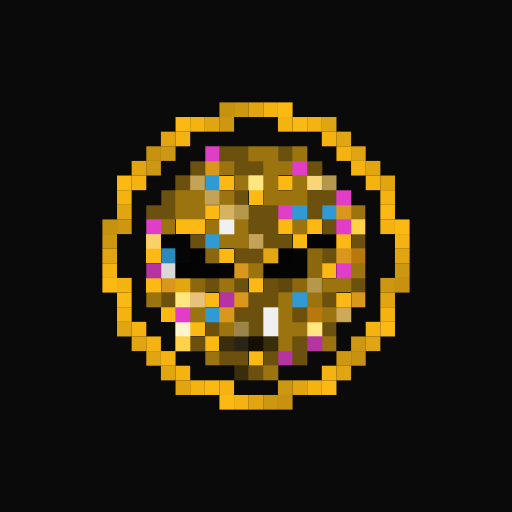
t = 0.00 s
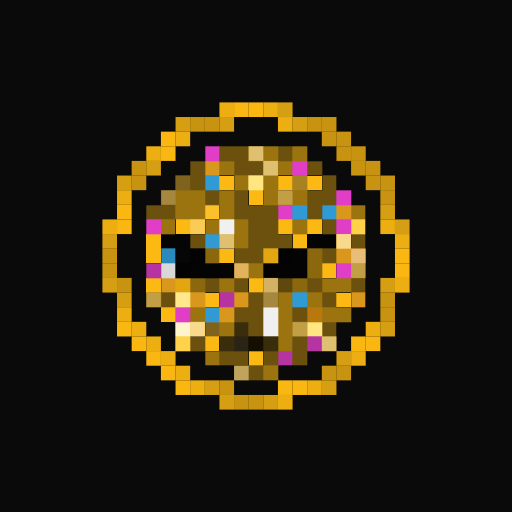
t = 1.00 s
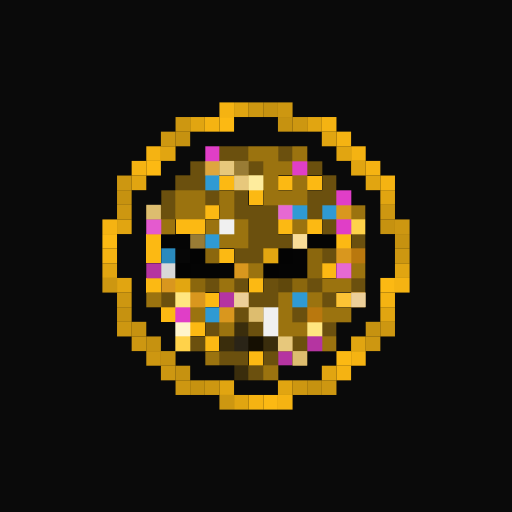
t = 2.00 s
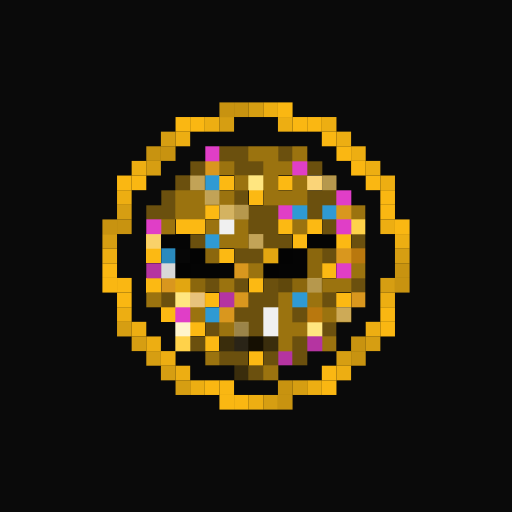
t = 3.00 s
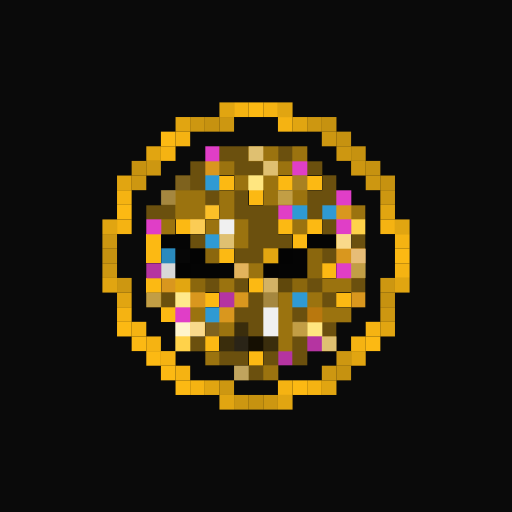
t = 4.00 s
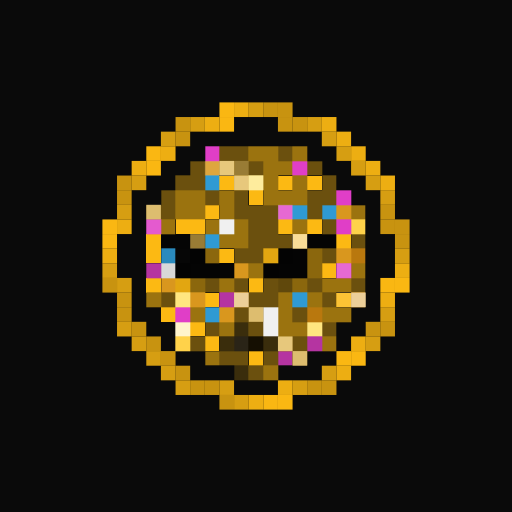
t = 5.00 s

The animated SVG that drew these frames (rendered in a browser with its animation timeline set to each time). Animation: 2 CSS @keyframes rules; one cycle of 6.00 s, repeats indefinitely.

<svg viewBox="0 0 35 35" shape-rendering="crispEdges" xmlns="http://www.w3.org/2000/svg"><style>@keyframes pop{0%,100%{opacity:0}18%{opacity:1}36%{opacity:0}}@keyframes gl{0%,100%{opacity:.78}50%{opacity:1}}.a00{animation:pop 3s linear 0.00s infinite}.a01{animation:pop 3s linear -0.38s infinite}.a02{animation:pop 3s linear -0.75s infinite}.a03{animation:pop 3s linear -1.13s infinite}.a04{animation:pop 3s linear -1.50s infinite}.a05{animation:pop 3s linear -1.88s infinite}.a06{animation:pop 3s linear -2.25s infinite}.a07{animation:pop 3s linear -2.63s infinite}.a10{animation:gl 3.2s ease-in-out 0.00s infinite}.a11{animation:gl 3.2s ease-in-out -0.40s infinite}.a12{animation:gl 3.2s ease-in-out -0.80s infinite}.a13{animation:gl 3.2s ease-in-out -1.20s infinite}.a14{animation:gl 3.2s ease-in-out -1.60s infinite}.a15{animation:gl 3.2s ease-in-out -2.00s infinite}.a16{animation:gl 3.2s ease-in-out -2.40s infinite}.a17{animation:gl 3.2s ease-in-out -2.80s infinite}</style><rect width="35" height="35" fill="#0a0a0a"/><path fill="#fcb913" d="M15 12h1v1H15zM19 12h1v1H19zM21 12h1v1H21zM17 13h1v1H17zM14 14h1v1H14zM12 15h2v1H12zM19 15h1v1H19zM21 15h1v1H21zM10 16h1v1H10zM20 16h1v1H20zM23 16h1v1H23zM10 17h1v1H10zM15 17h1v1H15zM22 18h1v1H22zM10 19h1v1H10zM17 19h1v1H17zM14 20h1v1H14zM23 20h1v1H23zM11 21h1v1H11zM13 22h1v1H13zM14 23h1v1H14zM17 24h1v1H17z"/><g fill="#fcb913"><rect x="15" y="7" width="1" height="1" class="a10"/><rect x="16" y="7" width="1" height="1" class="a11"/><rect x="17" y="7" width="1" height="1" class="a12"/><rect x="18" y="7" width="1" height="1" class="a13"/><rect x="19" y="7" width="1" height="1" class="a14"/><rect x="12" y="8" width="1" height="1" class="a14"/><rect x="13" y="8" width="1" height="1" class="a15"/><rect x="14" y="8" width="1" height="1" class="a16"/><rect x="15" y="8" width="1" height="1" class="a17"/><rect x="19" y="8" width="1" height="1" class="a13"/><rect x="20" y="8" width="1" height="1" class="a14"/><rect x="21" y="8" width="1" height="1" class="a15"/><rect x="22" y="8" width="1" height="1" class="a16"/><rect x="11" y="9" width="1" height="1" class="a12"/><rect x="12" y="9" width="1" height="1" class="a13"/><rect x="22" y="9" width="1" height="1" class="a15"/><rect x="23" y="9" width="1" height="1" class="a16"/><rect x="10" y="10" width="1" height="1" class="a10"/><rect x="11" y="10" width="1" height="1" class="a11"/><rect x="23" y="10" width="1" height="1" class="a15"/><rect x="24" y="10" width="1" height="1" class="a16"/><rect x="9" y="11" width="1" height="1" class="a16"/><rect x="10" y="11" width="1" height="1" class="a17"/><rect x="24" y="11" width="1" height="1" class="a15"/><rect x="25" y="11" width="1" height="1" class="a16"/><rect x="8" y="12" width="1" height="1" class="a14"/><rect x="9" y="12" width="1" height="1" class="a15"/><rect x="25" y="12" width="1" height="1" class="a15"/><rect x="26" y="12" width="1" height="1" class="a16"/><rect x="8" y="13" width="1" height="1" class="a13"/><rect x="26" y="13" width="1" height="1" class="a15"/><rect x="8" y="14" width="1" height="1" class="a12"/><rect x="26" y="14" width="1" height="1" class="a14"/><rect x="7" y="15" width="1" height="1" class="a10"/><rect x="8" y="15" width="1" height="1" class="a11"/><rect x="26" y="15" width="1" height="1" class="a13"/><rect x="27" y="15" width="1" height="1" class="a14"/><rect x="7" y="16" width="1" height="1" class="a17"/><rect x="27" y="16" width="1" height="1" class="a13"/><rect x="7" y="17" width="1" height="1" class="a16"/><rect x="27" y="17" width="1" height="1" class="a12"/><rect x="7" y="18" width="1" height="1" class="a15"/><rect x="27" y="18" width="1" height="1" class="a11"/><rect x="7" y="19" width="1" height="1" class="a14"/><rect x="8" y="19" width="1" height="1" class="a15"/><rect x="26" y="19" width="1" height="1" class="a17"/><rect x="27" y="19" width="1" height="1" class="a10"/><rect x="8" y="20" width="1" height="1" class="a14"/><rect x="26" y="20" width="1" height="1" class="a16"/><rect x="8" y="21" width="1" height="1" class="a13"/><rect x="26" y="21" width="1" height="1" class="a15"/><rect x="8" y="22" width="1" height="1" class="a12"/><rect x="9" y="22" width="1" height="1" class="a13"/><rect x="25" y="22" width="1" height="1" class="a13"/><rect x="26" y="22" width="1" height="1" class="a14"/><rect x="9" y="23" width="1" height="1" class="a12"/><rect x="10" y="23" width="1" height="1" class="a13"/><rect x="24" y="23" width="1" height="1" class="a11"/><rect x="25" y="23" width="1" height="1" class="a12"/><rect x="10" y="24" width="1" height="1" class="a12"/><rect x="11" y="24" width="1" height="1" class="a13"/><rect x="23" y="24" width="1" height="1" class="a17"/><rect x="24" y="24" width="1" height="1" class="a10"/><rect x="11" y="25" width="1" height="1" class="a12"/><rect x="12" y="25" width="1" height="1" class="a13"/><rect x="22" y="25" width="1" height="1" class="a15"/><rect x="23" y="25" width="1" height="1" class="a16"/><rect x="12" y="26" width="1" height="1" class="a12"/><rect x="13" y="26" width="1" height="1" class="a13"/><rect x="14" y="26" width="1" height="1" class="a14"/><rect x="15" y="26" width="1" height="1" class="a15"/><rect x="19" y="26" width="1" height="1" class="a11"/><rect x="20" y="26" width="1" height="1" class="a12"/><rect x="21" y="26" width="1" height="1" class="a13"/><rect x="22" y="26" width="1" height="1" class="a14"/><rect x="15" y="27" width="1" height="1" class="a14"/><rect x="16" y="27" width="1" height="1" class="a15"/><rect x="17" y="27" width="1" height="1" class="a16"/><rect x="18" y="27" width="1" height="1" class="a17"/><rect x="19" y="27" width="1" height="1" class="a10"/></g><path fill="#e03ec7" d="M14 10h1v1H14zM20 11h1v1H20zM23 13h1v1H23zM19 14h1v1H19zM10 15h1v1H10zM23 15h1v1H23zM23 18h1v1H23zM12 21h1v1H12z"/><path fill="#6b500e" d="M15 10h2v1H15zM19 10h1v1H19zM13 11h1v1H13zM16 11h2v1H16zM21 11h1v1H21zM12 12h2v1H12zM22 12h1v1H22zM11 13h1v1H11zM14 13h1v1H14zM16 13h1v1H16zM21 13h2v1H21zM10 14h2v1H10zM16 14h3v1H16zM21 14h1v1H21zM17 15h2v1H17zM22 15h1v1H22zM13 16h1v1H13zM17 16h3v1H17zM24 16h1v1H24zM16 17h2v1H16zM22 17h1v1H22zM14 19h1v1H14zM16 19h1v1H16zM18 19h1v1H18zM21 19h1v1H21zM24 19h1v1H24zM11 20h1v1H11zM17 20h2v1H17zM22 20h1v1H22zM16 21h2v1H16zM20 21h1v1H20zM14 22h1v1H14zM17 22h1v1H17zM22 22h1v1H22zM13 23h1v1H13zM20 23h1v1H20zM15 24h2v1H15zM18 24h1v1H18zM20 24h1v1H20zM17 25h1v1H17z"/><path fill="#9b730f" d="M17 10h2v1H17zM20 10h1v1H20zM15 11h1v1H15zM18 11h2v1H18zM16 12h1v1H16zM18 12h1v1H18zM20 12h1v1H20zM12 13h2v1H12zM15 13h1v1H15zM18 13h3v1H18zM12 14h2v1H12zM15 14h1v1H15zM24 14h1v1H24zM11 15h1v1H11zM14 15h1v1H14zM16 15h1v1H16zM20 15h1v1H20zM15 16h2v1H15zM17 18h1v1H17zM24 18h1v1H24zM15 19h1v1H15zM22 19h2v1H22zM10 20h1v1H10zM19 20h1v1H19zM21 20h1v1H21zM13 21h1v1H13zM19 21h1v1H19zM22 21h2v1H22zM15 22h1v1H15zM19 22h2v1H19zM19 23h1v1H19zM22 23h1v1H22zM14 24h1v1H14zM18 25h1v1H18z"/><path fill="#d9971e" d="M14 11h1v1H14zM23 14h1v1H23zM23 17h1v1H23zM16 18h1v1H16zM11 19h1v1H11zM13 20h1v1H13zM16 20h1v1H16zM24 20h1v1H24zM15 21h1v1H15z"/><path fill="#2f9ad3" d="M14 12h1v1H14zM20 14h1v1H20zM22 14h1v1H22zM14 16h1v1H14zM20 20h1v1H20zM14 21h1v1H14z"/><path fill="#ffe680" d="M17 12h1v1H17zM12 20h1v1H12zM21 22h1v1H21z"/><path fill="#f0f0f0" d="M15 15h1v1H15zM18 21h1v1H18zM18 22h1v1H18z"/><path fill="#ffd24a" d="M24 15h1v1H24zM12 23h1v1H12z"/><path fill="#050505" d="M11 16h2v1H11zM15 18h1v1H15z"/><path fill="#040404" d="M21 16h2v1H21zM20 17h1v1H20zM13 18h2v1H13zM19 18h2v1H19z"/><path fill="#2a8abd" d="M11 17h1v1H11z"/><path fill="#060606" d="M12 17h1v1H12z"/><path fill="#030303" d="M13 17h1v1H13zM19 17h1v1H19zM12 18h1v1H12zM18 18h1v1H18z"/><path fill="#8b670d" d="M14 17h1v1H14zM21 17h1v1H21zM21 18h1v1H21zM13 19h1v1H13zM20 19h1v1H20z"/><path fill="#e2a611" d="M18 17h1v1H18zM12 19h1v1H12z"/><path fill="#b9780e" d="M24 17h1v1H24zM21 21h1v1H21z"/><path fill="#b534a1" d="M10 18h1v1H10zM15 20h1v1H15zM21 23h1v1H21zM19 24h1v1H19z"/><path fill="#d8d8d8" d="M11 18h1v1H11z"/><path fill="#60480c" d="M19 19h1v1H19z"/><path fill="#fff4cc" d="M12 22h1v1H12z"/><path fill="#3a2d0c" d="M16 22h1v1H16zM15 23h1v1H15zM18 23h1v1H18zM16 25h1v1H16z"/><path fill="#2a2417" d="M16 23h1v1H16z"/><path fill="#150f02" d="M17 23h1v1H17z"/><g fill="#edcf85"><rect x="17" y="10" width="1" height="1" class="a07"/><rect x="15" y="11" width="1" height="1" class="a04"/><rect x="18" y="11" width="1" height="1" class="a07"/><rect x="16" y="12" width="1" height="1" class="a04"/><rect x="20" y="12" width="1" height="1" class="a00"/><rect x="19" y="13" width="1" height="1" class="a06"/><rect x="15" y="14" width="1" height="1" class="a01"/><rect x="15" y="16" width="1" height="1" class="a07"/><rect x="24" y="18" width="1" height="1" class="a06"/><rect x="10" y="20" width="1" height="1" class="a06"/><rect x="23" y="21" width="1" height="1" class="a02"/><rect x="20" y="22" width="1" height="1" class="a06"/><rect x="19" y="23" width="1" height="1" class="a04"/><rect x="22" y="23" width="1" height="1" class="a07"/></g><g fill="#eed4a4"><rect x="14" y="11" width="1" height="1" class="a03"/><rect x="16" y="18" width="1" height="1" class="a06"/><rect x="13" y="20" width="1" height="1" class="a01"/><rect x="16" y="20" width="1" height="1" class="a04"/><rect x="24" y="20" width="1" height="1" class="a04"/></g><g fill="#e7c677"><rect x="16" y="11" width="1" height="1" class="a05"/><rect x="12" y="12" width="1" height="1" class="a00"/><rect x="13" y="12" width="1" height="1" class="a01"/><rect x="22" y="12" width="1" height="1" class="a02"/><rect x="11" y="13" width="1" height="1" class="a06"/><rect x="14" y="13" width="1" height="1" class="a01"/><rect x="10" y="14" width="1" height="1" class="a04"/><rect x="16" y="14" width="1" height="1" class="a02"/><rect x="13" y="16" width="1" height="1" class="a05"/><rect x="17" y="16" width="1" height="1" class="a01"/><rect x="18" y="19" width="1" height="1" class="a07"/><rect x="21" y="19" width="1" height="1" class="a02"/><rect x="18" y="20" width="1" height="1" class="a06"/><rect x="17" y="21" width="1" height="1" class="a04"/><rect x="14" y="22" width="1" height="1" class="a00"/><rect x="20" y="24" width="1" height="1" class="a04"/></g><g fill="#fdf3cd"><rect x="17" y="12" width="1" height="1" class="a05"/><rect x="12" y="20" width="1" height="1" class="a00"/></g><g fill="#f9e0a3"><rect x="21" y="12" width="1" height="1" class="a01"/><rect x="14" y="14" width="1" height="1" class="a00"/><rect x="13" y="15" width="1" height="1" class="a06"/><rect x="10" y="16" width="1" height="1" class="a02"/><rect x="20" y="16" width="1" height="1" class="a04"/><rect x="23" y="16" width="1" height="1" class="a07"/><rect x="23" y="20" width="1" height="1" class="a03"/><rect x="13" y="22" width="1" height="1" class="a07"/></g><g fill="#efb3e6"><rect x="19" y="14" width="1" height="1" class="a05"/><rect x="10" y="15" width="1" height="1" class="a03"/><rect x="23" y="18" width="1" height="1" class="a05"/></g><rect x="24" y="17" width="1" height="1" fill="#f1cb8d" class="a07"/><g fill="#dabc6f"><rect x="16" y="22" width="1" height="1" class="a02"/><rect x="16" y="25" width="1" height="1" class="a07"/></g></svg>
